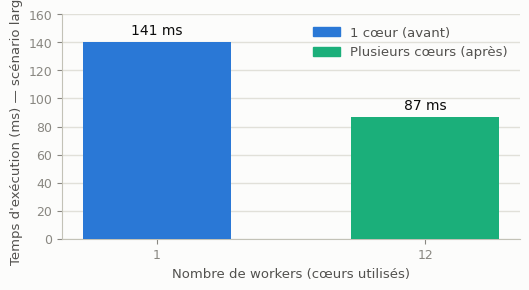

Write Python code to recreate this figure.
"""Scaling bar chart for v4 parallel (workers vs time), plus a flatgrid
reference line. Not part of the Go project; numbers hardcoded from the
hyperfine sweep run alongside this on the M4 Pro."""

import matplotlib
matplotlib.use("Agg")
import matplotlib.pyplot as plt

SURFACE = "#fcfcfb"
INK_PRIMARY = "#0b0b0b"
INK_SECONDARY = "#52514e"
INK_MUTED = "#898781"
GRIDLINE = "#e1e0d9"
BASELINE = "#c3c2b7"
BLUE = "#2a78d6"
AQUA = "#1baf7a"

plt.rcParams.update({
    "font.family": "sans-serif",
    "font.sans-serif": ["Helvetica Neue", "Arial", "DejaVu Sans"],
    "text.color": INK_PRIMARY,
    "figure.facecolor": SURFACE,
    "axes.facecolor": SURFACE,
    "savefig.facecolor": SURFACE,
})

workers = ["1", "12"]
times = [140.6, 87.1]
colors = [BLUE, AQUA]  # 1 cœur = avant (bleu), 12 cœurs = après (vert)

fig, ax = plt.subplots(figsize=(5.4, 3.0), dpi=150)
x = list(range(len(workers)))
ax.bar(x, times, width=0.55, color=colors, zorder=3)
for xi, v in zip(x, times):
    ax.text(xi, v + 3, f"{v:.0f} ms", ha="center", va="bottom",
             fontsize=10, color=INK_PRIMARY)

legend_handles = [
    plt.Rectangle((0, 0), 1, 1, color=BLUE, label="1 cœur (avant)"),
    plt.Rectangle((0, 0), 1, 1, color=AQUA, label="Plusieurs cœurs (après)"),
]
ax.legend(handles=legend_handles, loc="upper right", frameon=False,
          fontsize=9.5, labelcolor=INK_SECONDARY)

ax.set_xticks(x)
ax.set_xticklabels(workers, fontsize=10.5, color=INK_PRIMARY)
ax.set_xlabel("Nombre de workers (cœurs utilisés)", fontsize=9.5,
               color=INK_SECONDARY)
ax.set_ylabel("Temps d'exécution (ms) — scénario large", fontsize=9.5,
               color=INK_SECONDARY)
ax.set_ylim(0, 160)
ax.yaxis.grid(True, which="major", color=GRIDLINE, linewidth=1, zorder=0)
ax.set_axisbelow(True)
for spine in ["top", "right"]:
    ax.spines[spine].set_visible(False)
ax.spines["left"].set_color(BASELINE)
ax.spines["bottom"].set_color(BASELINE)
ax.tick_params(labelsize=9, colors=INK_MUTED)

fig.tight_layout()
fig.savefig("scaling.png", bbox_inches="tight")
print("OK: scaling.png")
